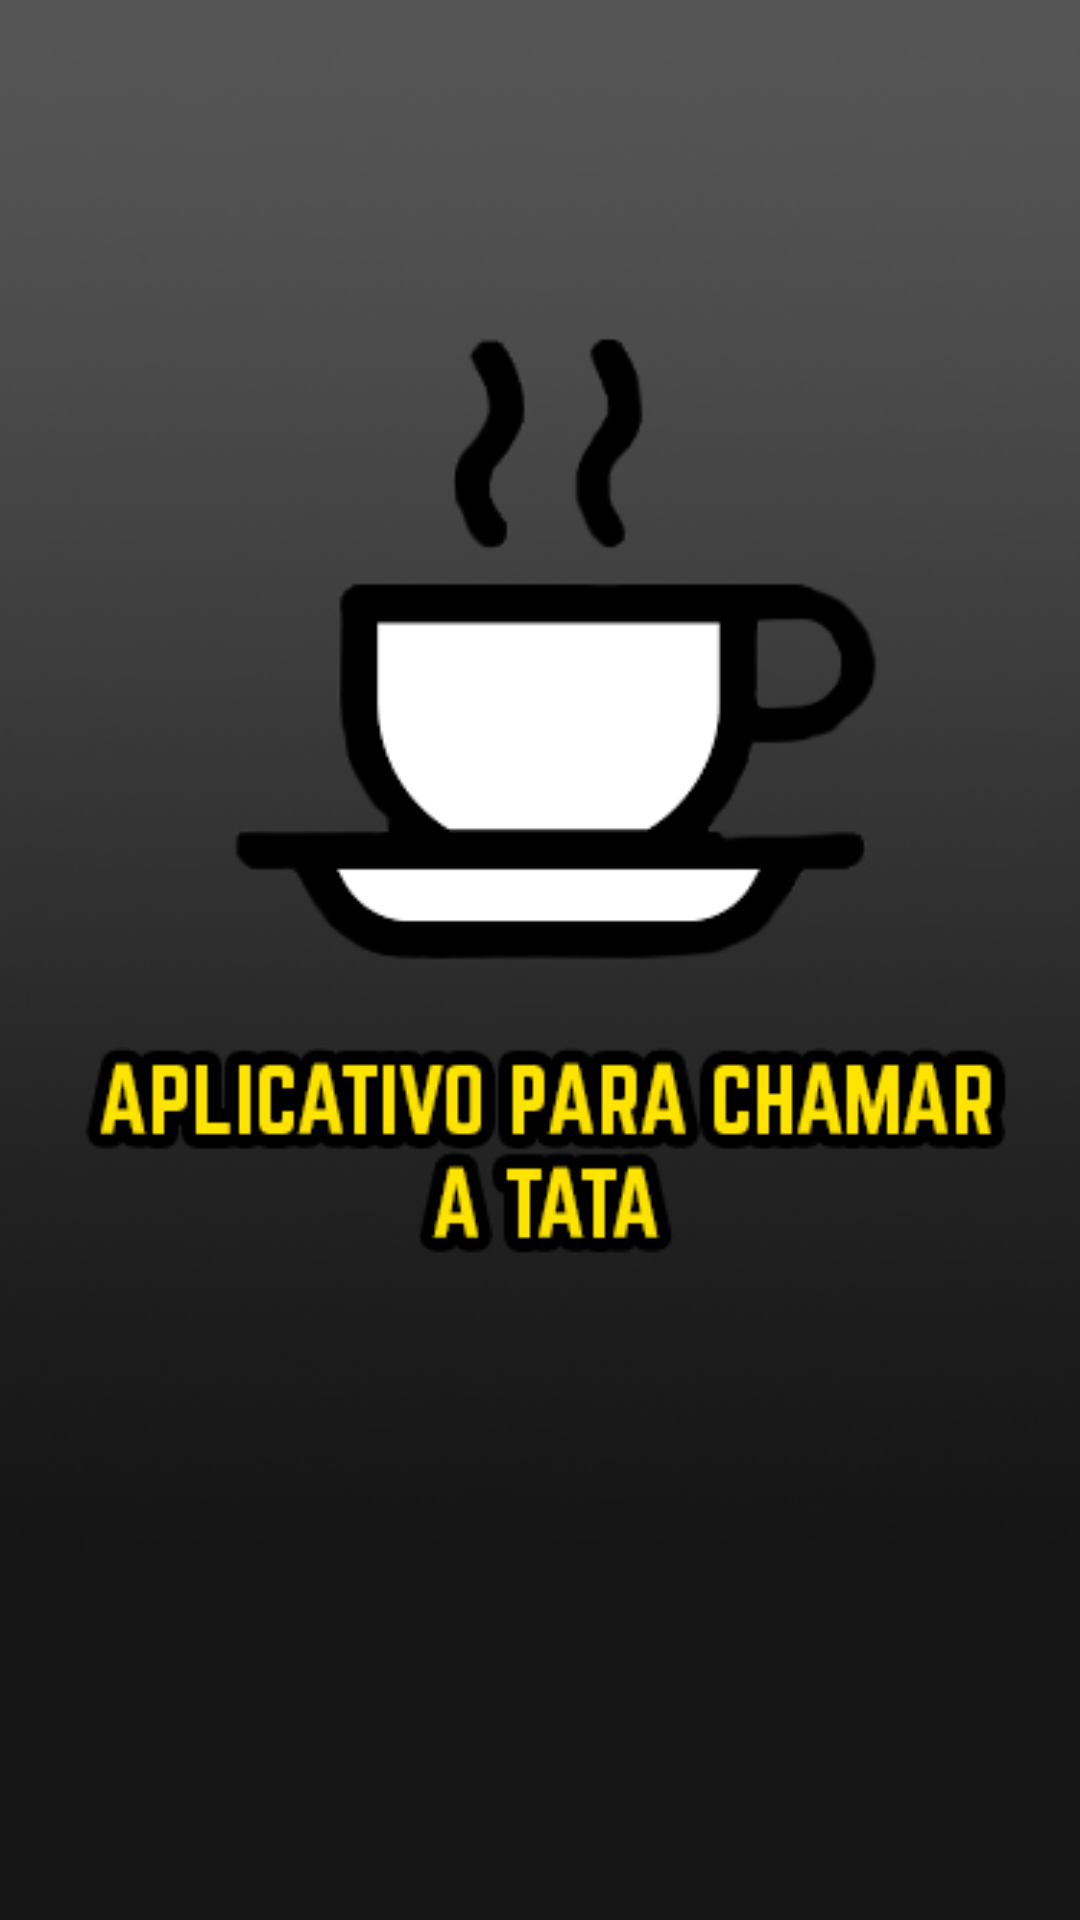

Layout XML and referenced resources for this Android screen:
<!-- AndroidManifest.xml: application theme AppCompat.Fullscreen -->
<!-- res/layout/activity_splash.xml -->
<?xml version="1.0" encoding="utf-8"?>

<android.support.constraint.ConstraintLayout xmlns:android="http://schemas.android.com/apk/res/android"
    xmlns:tools="http://schemas.android.com/tools"
    android:layout_width="match_parent"
    android:layout_height="match_parent"
    android:orientation="vertical"
    android:background="@drawable/splash"
    tools:context=".SplashActivity">

    <ImageView
        android:id="@+id/ivSplash"
        android:layout_width="match_parent"
        android:layout_height="match_parent"
        tools:layout_editor_absoluteX="-78dp"
        tools:layout_editor_absoluteY="98dp" />

</android.support.constraint.ConstraintLayout>
<!-- resources referenced by this layout -->
<resources>
  <!-- drawable splash: jpg bitmap (drawable, 42276 bytes) -->
  <style name="AppCompat.Fullscreen" parent="Theme.AppCompat.NoActionBar">
          <item name="android:windowFullscreen">true</item>
      </style>
  <style name="Theme.AppCompat.NoActionBar">
          <item name="windowActionBar">false</item>
          <item name="windowNoTitle">true</item>
          <item name="android:statusBarColor">@android:color/transparent</item>
      </style>
</resources>
